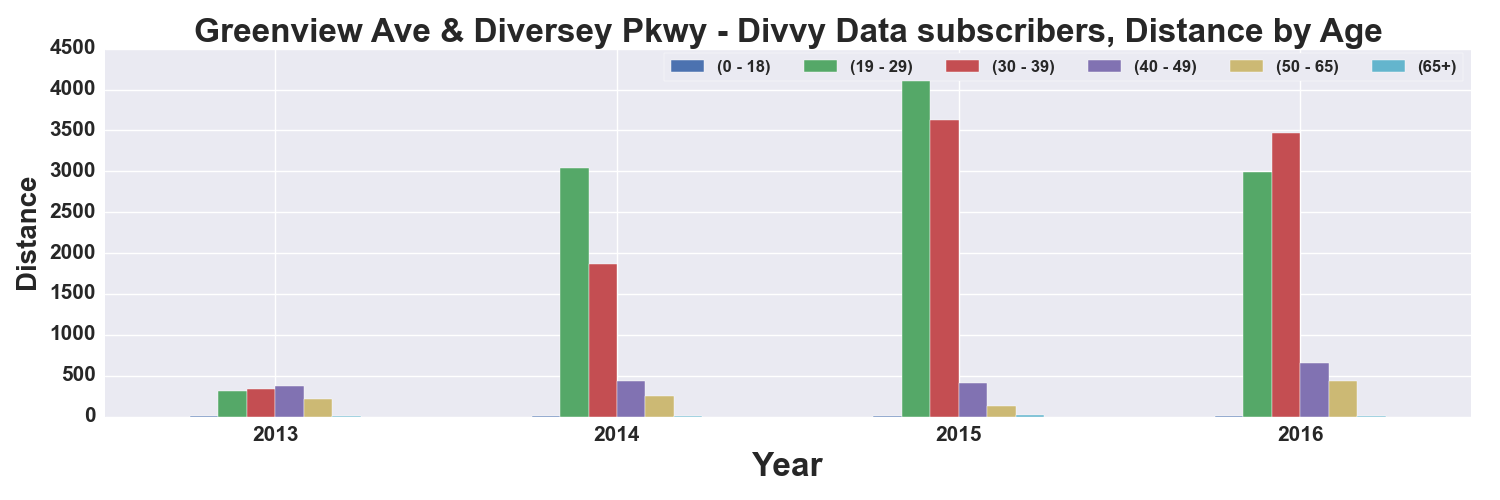

The table this chart was drawn from, first rows:
, START TIME YEAR, DISTANCE_Miles, DISTANCE_Miles, DISTANCE_Miles, DISTANCE_Miles, DISTANCE_Miles, DISTANCE_Miles
AGE_GROUP, , 0 - 18, 19 - 29, 30 - 39, 40 - 49, 50 - 65, 65+
0, 2013, 4.076, 313.5, 335, 371.8, 212.8, 3.981
1, 2014, 2.275, 3046, 1868, 429.8, 248.8, 4.006
2, 2015, 8.254, 4245, 3626, 415.6, 130.6, 19.1
3, 2016, 7.262, 2995, 3473, 657.3, 435.2, 12.74
